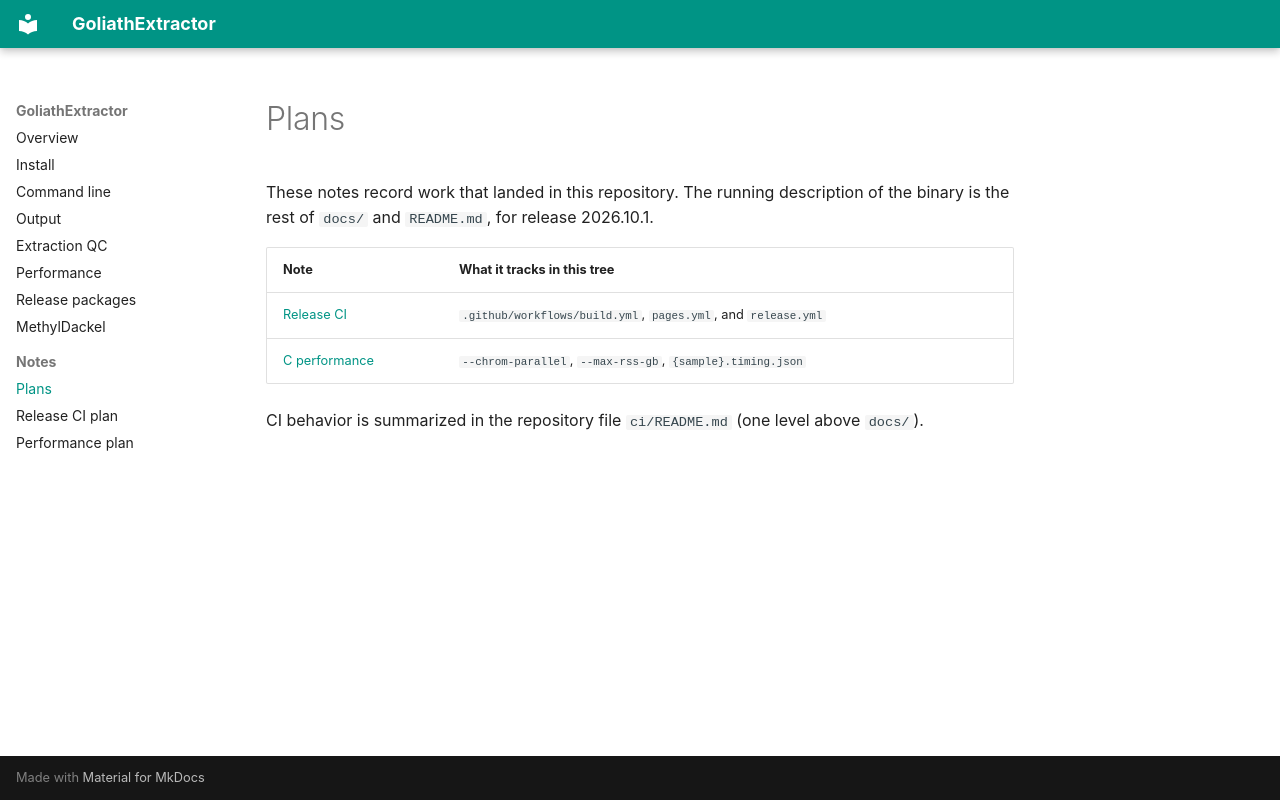

repository: Goliath-Research/GoliathExtractor · page: plans/index.html · generator: mkdocs

# Plans

These notes record work that landed in this repository. The running description of the binary is the rest of `docs/` and `README.md`, for release 2026.10.1.

| Note | What it tracks in this tree |
|------|-----------------------------|
| [Release CI](goliath-extractor-release-ci.plan.md) | `.github/workflows/build.yml`, `pages.yml`, and `release.yml` |
| [C performance](goliath-extractor-c-perf.plan.md) | `--chrom-parallel`, `--max-rss-gb`, `{sample}.timing.json` |

CI behavior is summarized in the repository file `ci/README.md` (one level above `docs/`).
